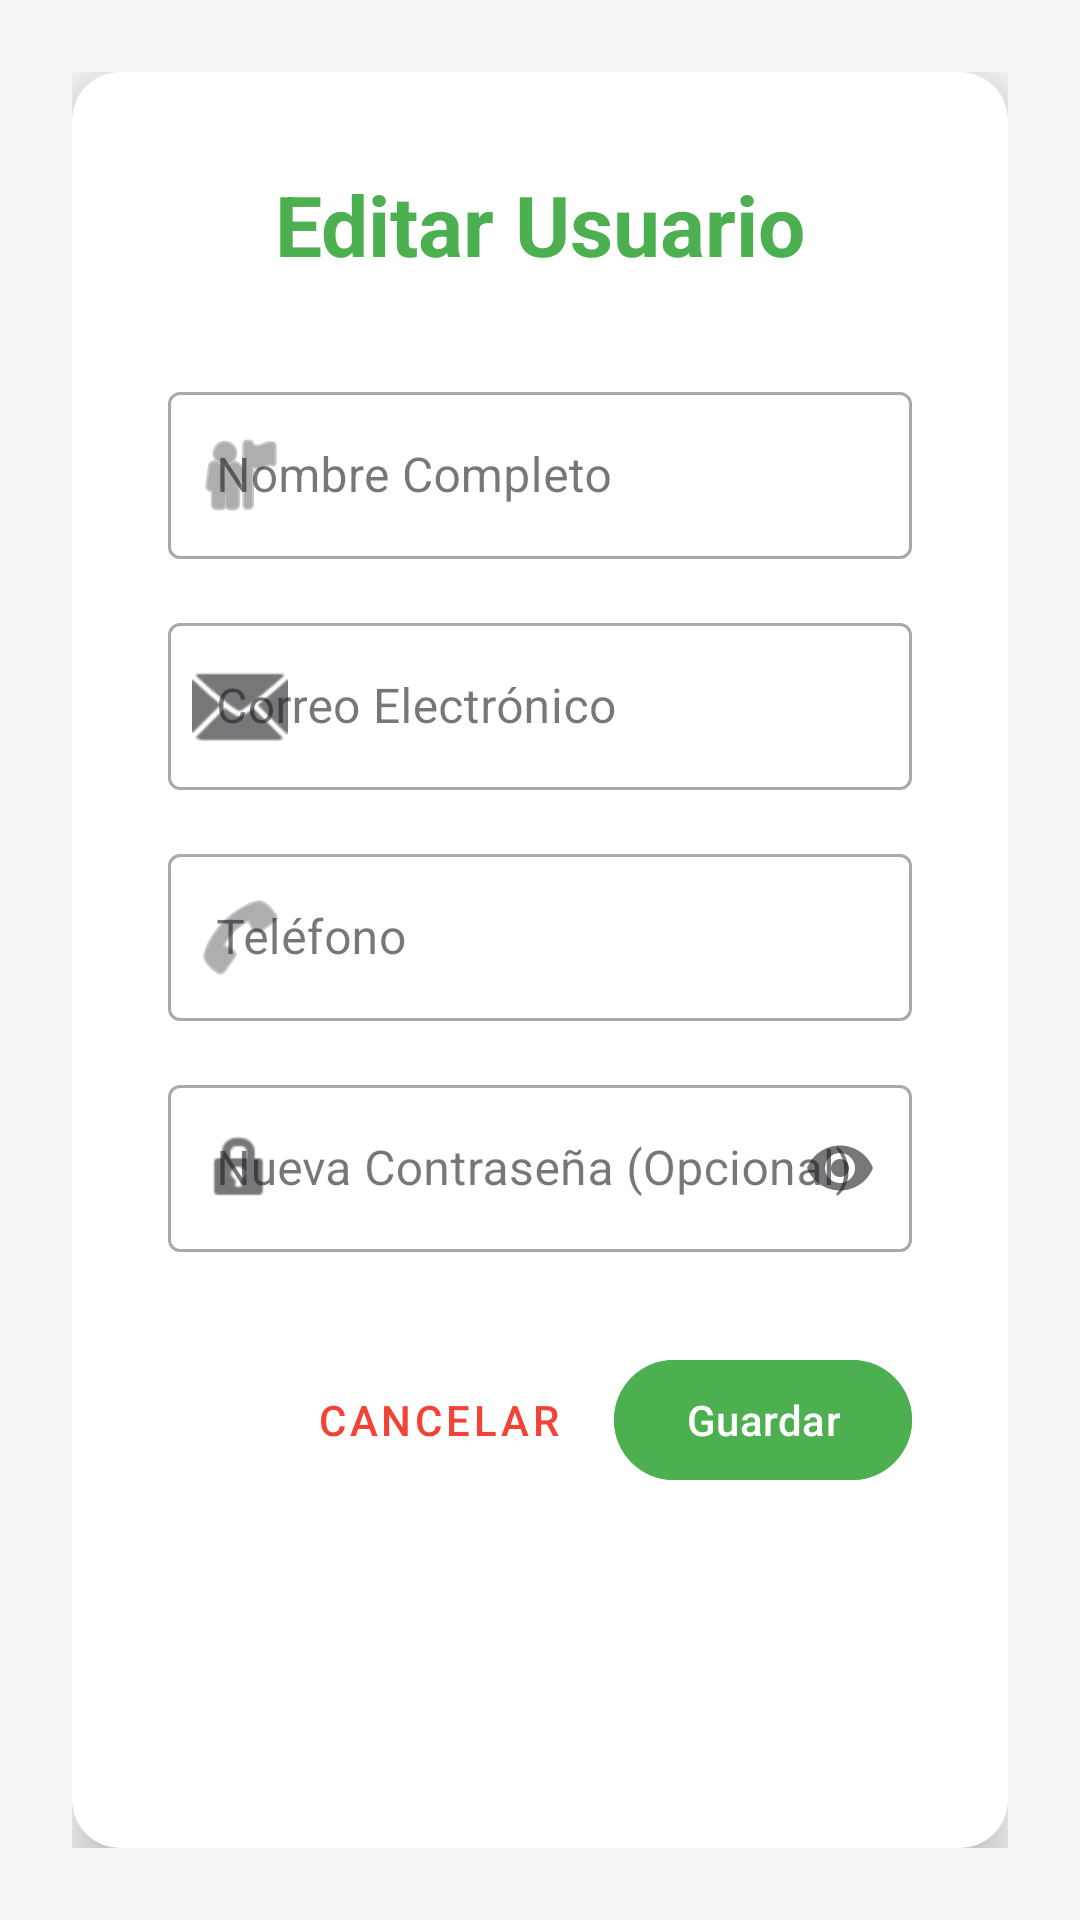

Write the Android layout XML for this screen, with the resource values it uses.
<!-- AndroidManifest.xml: application theme Theme.GestorG3 -->
<!-- res/layout/dialog_editar_usuario.xml -->
<?xml version="1.0" encoding="utf-8"?>
<ScrollView xmlns:android="http://schemas.android.com/apk/res/android"
    xmlns:app="http://schemas.android.com/apk/res-auto"
    android:layout_width="match_parent"
    android:layout_height="match_parent"
    android:fillViewport="true"
    android:background="#F5F5F5"
    android:padding="24dp"> <androidx.cardview.widget.CardView
    android:layout_width="match_parent"
    android:layout_height="wrap_content"
    app:cardCornerRadius="16dp"
    app:cardElevation="8dp"
    android:layout_gravity="center_vertical"> <LinearLayout
    android:layout_width="match_parent"
    android:layout_height="wrap_content"
    android:orientation="vertical"
    android:padding="32dp"> <TextView
    android:layout_width="match_parent"
    android:layout_height="wrap_content"
    android:text="Editar Usuario"
    android:textAlignment="center"
    android:textColor="#4CAF50" android:textSize="28sp"
    android:textStyle="bold"
    android:layout_marginBottom="32dp" />

    <com.google.android.material.textfield.TextInputLayout
        android:layout_width="match_parent"
        android:layout_height="wrap_content"
        android:hint="Nombre Completo"
        android:layout_marginBottom="16dp"
        app:startIconDrawable="@android:drawable/ic_menu_myplaces"
        style="@style/Widget.MaterialComponents.TextInputLayout.OutlinedBox"> <com.google.android.material.textfield.TextInputEditText
        android:id="@+id/editTextNombreDialog"
        android:layout_width="match_parent"
        android:layout_height="wrap_content"
        android:inputType="textPersonName" />
    </com.google.android.material.textfield.TextInputLayout>

    <com.google.android.material.textfield.TextInputLayout
        android:layout_width="match_parent"
        android:layout_height="wrap_content"
        android:hint="Correo Electrónico"
        android:layout_marginBottom="16dp"
        app:startIconDrawable="@android:drawable/ic_dialog_email"
        style="@style/Widget.MaterialComponents.TextInputLayout.OutlinedBox"> <com.google.android.material.textfield.TextInputEditText
        android:id="@+id/editTextEmailDialog"
        android:layout_width="match_parent"
        android:layout_height="wrap_content"
        android:inputType="textEmailAddress" />
    </com.google.android.material.textfield.TextInputLayout>

    <com.google.android.material.textfield.TextInputLayout
        android:layout_width="match_parent"
        android:layout_height="wrap_content"
        android:hint="Teléfono"
        android:layout_marginBottom="16dp"
        app:startIconDrawable="@android:drawable/ic_menu_call"
        style="@style/Widget.MaterialComponents.TextInputLayout.OutlinedBox"> <com.google.android.material.textfield.TextInputEditText
        android:id="@+id/editTextTelefonoDialog"
        android:layout_width="match_parent"
        android:layout_height="wrap_content"
        android:inputType="phone" />
    </com.google.android.material.textfield.TextInputLayout>

    <com.google.android.material.textfield.TextInputLayout
        android:layout_width="match_parent"
        android:layout_height="wrap_content"
        android:hint="Nueva Contraseña (Opcional)"
        android:layout_marginBottom="32dp"
        app:startIconDrawable="@android:drawable/ic_lock_idle_lock"
        app:endIconMode="password_toggle"
        style="@style/Widget.MaterialComponents.TextInputLayout.OutlinedBox"> <com.google.android.material.textfield.TextInputEditText
        android:id="@+id/editTextPasswordDialog"
        android:layout_width="match_parent"
        android:layout_height="wrap_content"
        android:inputType="textPassword" />
    </com.google.android.material.textfield.TextInputLayout>

    <LinearLayout
        android:layout_width="match_parent"
        android:layout_height="wrap_content"
        android:orientation="horizontal"
        android:gravity="end">

        <com.google.android.material.button.MaterialButton
            android:id="@+id/btnCancelar"
            android:layout_width="wrap_content"
            android:layout_height="wrap_content"
            android:text="Cancelar"
            style="@style/Widget.MaterialComponents.Button.TextButton"
            android:textColor="#F44336"
            android:layout_marginEnd="10dp"/>

        <com.google.android.material.button.MaterialButton
            android:id="@+id/btnGuardar"
            android:layout_width="wrap_content"
            android:layout_height="wrap_content"
            android:text="Guardar"
            android:backgroundTint="#4CAF50" /> </LinearLayout>

</LinearLayout>

</androidx.cardview.widget.CardView>
</ScrollView>
<!-- resources referenced by this layout -->
<resources>
  <style name="Theme.GestorG3" parent="Base.Theme.GestorG3" />
  <style name="Base.Theme.GestorG3" parent="Theme.Material3.DayNight.NoActionBar">
          
          
      </style>
</resources>
